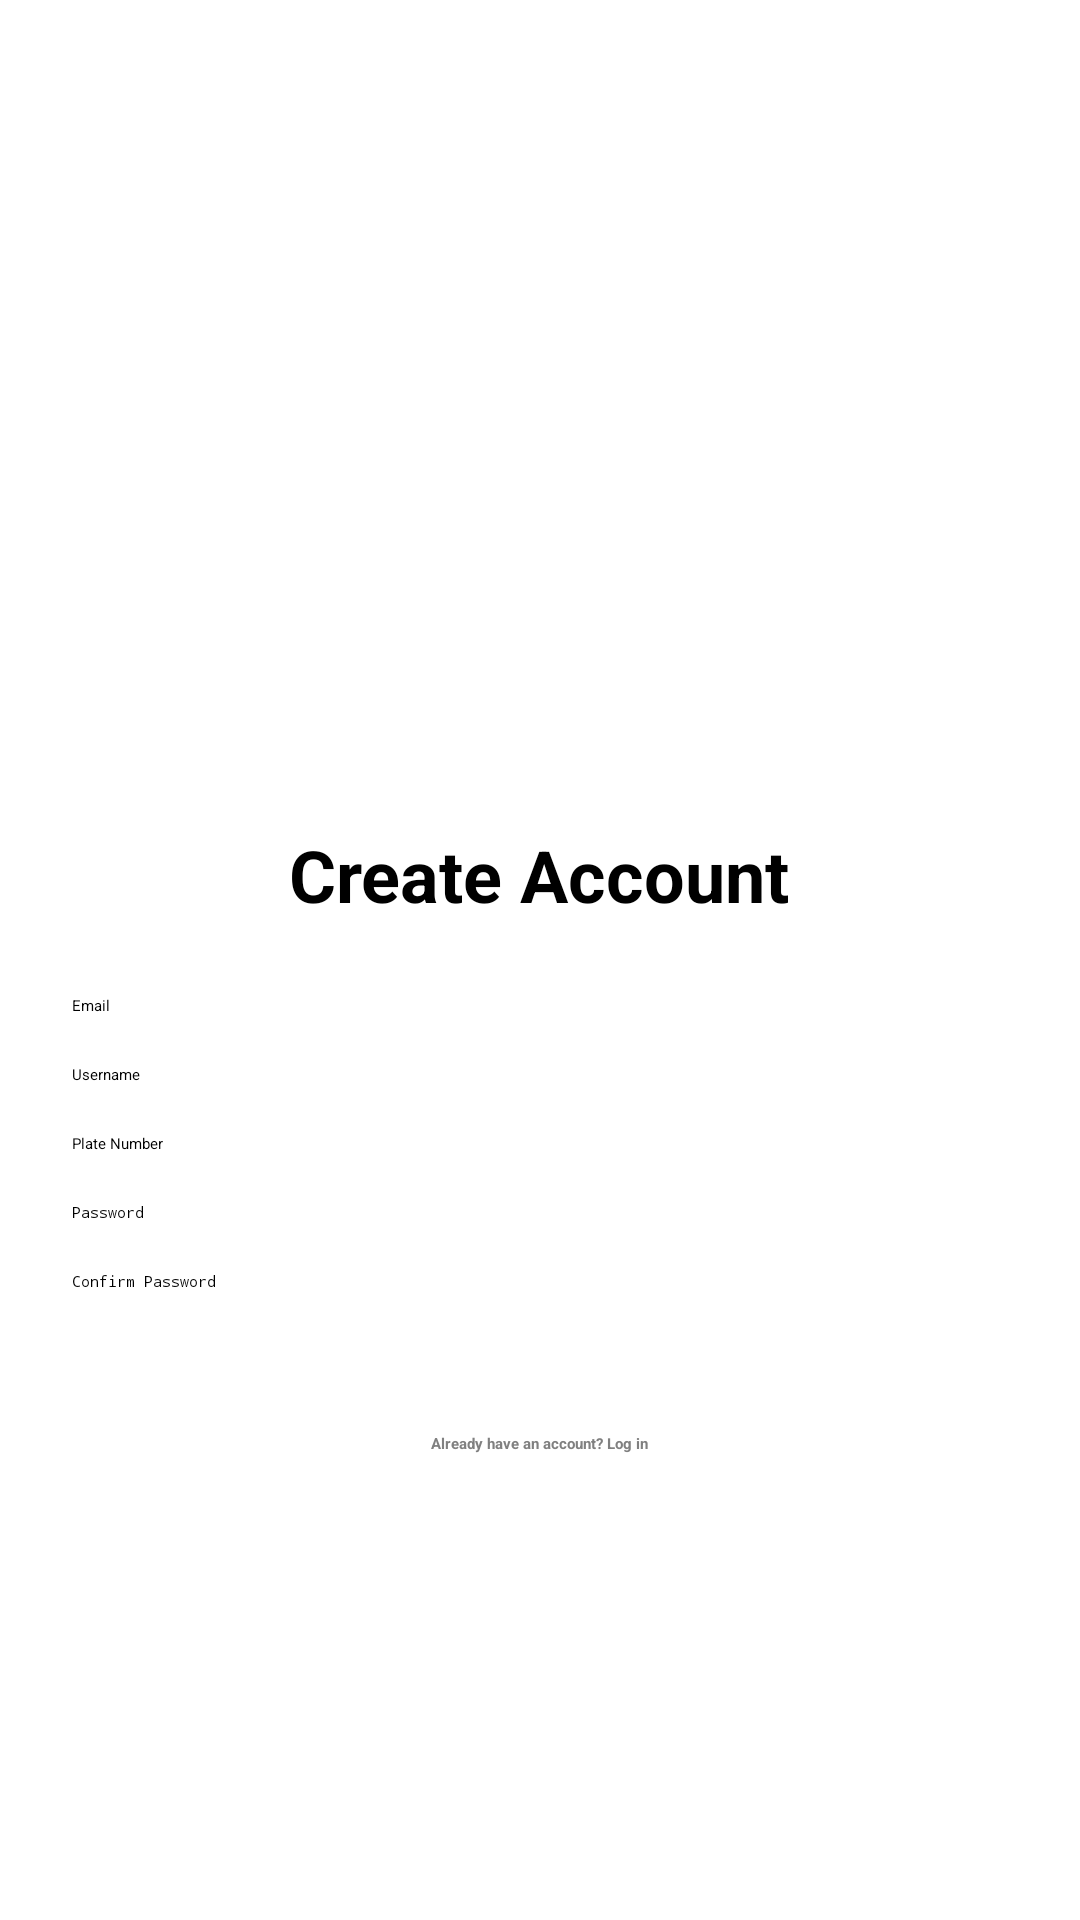

Write the Android layout XML for this screen, with the resource values it uses.
<!-- AndroidManifest.xml: application theme Theme.ParkMate -->
<!-- res/layout/register.xml -->
<LinearLayout xmlns:android="http://schemas.android.com/apk/res/android"
    android:orientation="vertical"
    android:gravity="center"
    android:padding="24dp"
    android:layout_width="match_parent"
    android:layout_height="match_parent">

    
    <ImageView
        android:id="@+id/registerLogo"
        android:src="@drawable/parkmate"
        android:layout_width="100dp"
        android:layout_height="100dp"
        android:layout_marginBottom="20dp"
        android:contentDescription="App Logo" />

    
    <TextView
        android:layout_width="wrap_content"
        android:layout_height="wrap_content"
        android:text="Create Account"
        android:textSize="24sp"
        android:textStyle="bold"
        android:layout_marginBottom="24dp"/>

    
    <EditText
        android:id="@+id/registerEmailInput"
        android:layout_width="match_parent"
        android:layout_height="wrap_content"
        android:hint="Email"
        android:inputType="textEmailAddress"
        android:layout_marginBottom="16dp"/>

    
    <EditText
        android:id="@+id/registerUsernameInput"
        android:layout_width="match_parent"
        android:layout_height="wrap_content"
        android:hint="Username"
        android:inputType="textPersonName"
        android:layout_marginBottom="16dp"/>

    
    <EditText
        android:id="@+id/registerPlateInput"
        android:layout_width="match_parent"
        android:layout_height="wrap_content"
        android:hint="Plate Number"
        android:inputType="textCapCharacters"
        android:layout_marginBottom="16dp"/>

    
    <EditText
        android:id="@+id/registerPasswordInput"
        android:layout_width="match_parent"
        android:layout_height="wrap_content"
        android:hint="Password"
        android:inputType="textPassword"
        android:layout_marginBottom="16dp"/>

    
    <EditText
        android:id="@+id/registerConfirmPasswordInput"
        android:layout_width="match_parent"
        android:layout_height="wrap_content"
        android:hint="Confirm Password"
        android:inputType="textPassword"
        android:layout_marginBottom="24dp"/>

    
    <Button
        android:id="@+id/registerButton"
        android:layout_width="match_parent"
        android:layout_height="wrap_content"
        android:text="Register"
        android:backgroundTint="#800080"
        android:textColor="#FFFFFF"
        android:layout_marginBottom="16dp"/>

    
    <TextView
        android:id="@+id/loginRedirect"
        android:layout_width="wrap_content"
        android:layout_height="wrap_content"
        android:text="Already have an account? Log in"
        android:textColor="#808080"
        android:textStyle="bold"
        android:clickable="true"
        android:focusable="true"/>
</LinearLayout>
<!-- resources referenced by this layout -->
<resources>

</resources>
